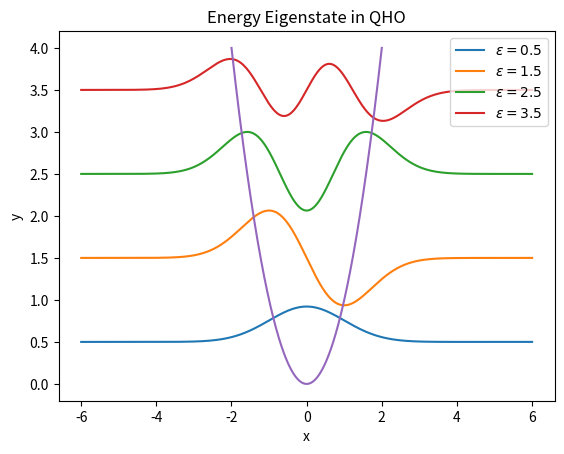

Python code for this plot:
import matplotlib.pyplot as plt
import numpy as np
import math

for l in range (0,4,1):
  epsilon = l+0.5
  N = 60000 # iterations

  n=-1*N+2
  h = 0.0001
  h2 = pow(h,2)

  y = 0.0
  k = 0.0
  x = -1*(N-2)*h

  X = []
  Y = []

  k_minus_2 = epsilon + x-2*h # k_0
  k_minus_1 = epsilon + x-h # k_1
  a = 0.1
  y_minus_2 = 0 # y_0
  y_minus_1 = (epsilon+1)**5*a # y_1

  while n<N-2:
    n+=1
    x += h;
    k = 2*epsilon - pow(x, 2)
    b = h2/12
    y = ( 2*(1-5*b*k_minus_1) * y_minus_1 - (1+b*k_minus_2) * y_minus_2 ) / (1 + b * k)

    # x and y values for plotting
    X.append(x)
    Y.append(y)

    # Shift for next iteration
    y_minus_2 = y_minus_1
    y_minus_1 = y
    k_minus_2 = k_minus_1
    k_minus_1 = k
  Y_s = [(pow(10,-2)*y + epsilon*pow(10,9))*pow(10,-9) for y in Y]
  plt.plot(X, Y_s, label="$\epsilon = "+repr(epsilon)+"$")


x=np.linspace(-2,2,1000)
y=pow(x,2)
plt.plot(x,y)

# Plot
plt.figure(1)
plt.xlabel("x")
plt.ylabel("y")
plt.title("Energy Eigenstate in QHO")
plt.legend(loc=1)
plt.show()